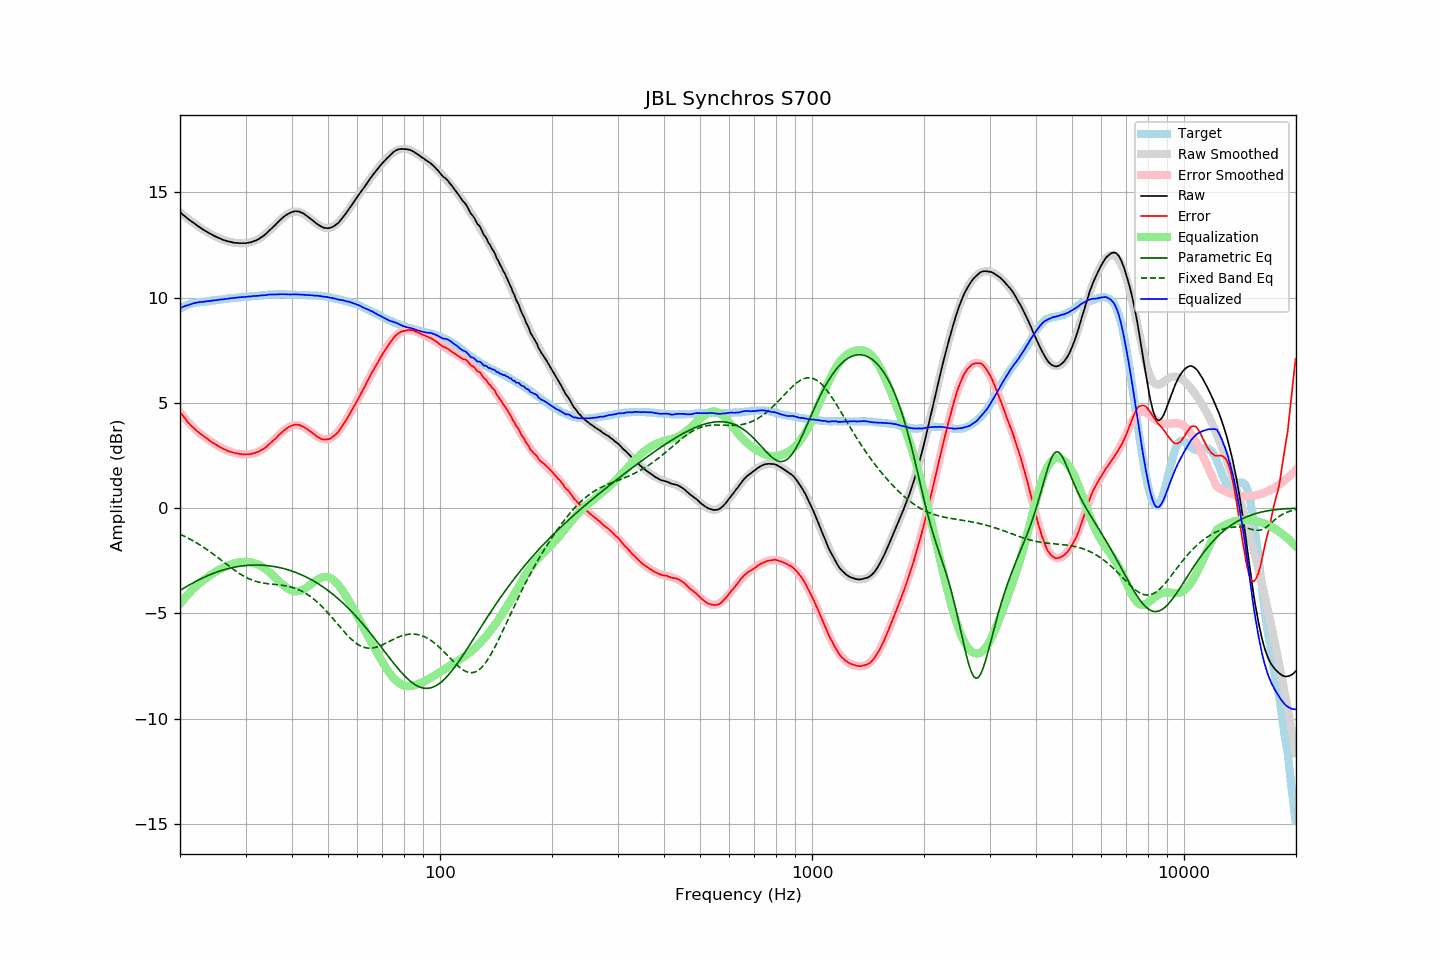

Values plotted in this chart, from the file beside it:
frequency, raw, error, smoothed, error_smoothed, equalization, parametric_eq, fixed_band_eq, equalized_raw, equalized_smoothed, target
20.00, 14.05, 4.57, 14.06, 4.55, -4.55, -3.91, -1.24, 9.50, 9.50, 9.48
20.20, 13.99, 4.47, 13.99, 4.46, -4.46, -3.86, -1.27, 9.54, 9.53, 9.52
20.40, 13.92, 4.36, 13.93, 4.36, -4.36, -3.82, -1.31, 9.56, 9.56, 9.56
20.61, 13.87, 4.28, 13.86, 4.27, -4.27, -3.77, -1.35, 9.59, 9.59, 9.59
20.81, 13.80, 4.17, 13.80, 4.18, -4.18, -3.73, -1.38, 9.62, 9.62, 9.63
21.02, 13.73, 4.06, 13.74, 4.10, -4.10, -3.68, -1.42, 9.64, 9.65, 9.67
21.23, 13.68, 3.99, 13.68, 4.01, -4.01, -3.64, -1.46, 9.67, 9.67, 9.69
21.44, 13.62, 3.91, 13.63, 3.93, -3.93, -3.60, -1.50, 9.69, 9.69, 9.71
21.66, 13.58, 3.85, 13.57, 3.85, -3.85, -3.55, -1.55, 9.72, 9.71, 9.73
21.87, 13.51, 3.77, 13.51, 3.78, -3.78, -3.51, -1.59, 9.74, 9.73, 9.74
22.09, 13.46, 3.70, 13.46, 3.71, -3.71, -3.47, -1.64, 9.76, 9.75, 9.76
22.31, 13.40, 3.63, 13.41, 3.64, -3.64, -3.43, -1.68, 9.77, 9.77, 9.77
22.54, 13.36, 3.58, 13.35, 3.57, -3.57, -3.40, -1.73, 9.78, 9.78, 9.78
22.76, 13.30, 3.51, 13.30, 3.51, -3.51, -3.36, -1.78, 9.79, 9.79, 9.79
22.99, 13.24, 3.45, 13.25, 3.45, -3.45, -3.32, -1.83, 9.79, 9.80, 9.79
23.22, 13.20, 3.40, 13.20, 3.40, -3.40, -3.28, -1.88, 9.81, 9.81, 9.80
23.45, 13.15, 3.34, 13.16, 3.34, -3.34, -3.25, -1.93, 9.81, 9.82, 9.81
23.69, 13.12, 3.30, 13.11, 3.28, -3.28, -3.22, -1.98, 9.83, 9.83, 9.82
23.92, 13.06, 3.23, 13.07, 3.23, -3.23, -3.18, -2.03, 9.83, 9.84, 9.83
24.16, 13.02, 3.17, 13.02, 3.18, -3.18, -3.15, -2.09, 9.85, 9.84, 9.85
24.40, 12.98, 3.11, 12.98, 3.13, -3.13, -3.12, -2.14, 9.86, 9.85, 9.87
24.65, 12.95, 3.08, 12.94, 3.08, -3.08, -3.09, -2.20, 9.87, 9.86, 9.86
24.89, 12.90, 3.03, 12.90, 3.03, -3.03, -3.06, -2.26, 9.87, 9.87, 9.87
25.14, 12.86, 2.98, 12.87, 2.98, -2.98, -3.03, -2.31, 9.88, 9.88, 9.88
25.39, 12.83, 2.94, 12.83, 2.94, -2.94, -3.01, -2.37, 9.90, 9.89, 9.89
25.65, 12.80, 2.89, 12.80, 2.90, -2.90, -2.98, -2.43, 9.91, 9.90, 9.91
25.91, 12.77, 2.86, 12.77, 2.86, -2.86, -2.96, -2.49, 9.91, 9.91, 9.91
26.16, 12.73, 2.81, 12.74, 2.82, -2.82, -2.93, -2.55, 9.92, 9.92, 9.92
26.43, 12.72, 2.79, 12.71, 2.78, -2.78, -2.91, -2.61, 9.93, 9.93, 9.93
26.69, 12.69, 2.75, 12.69, 2.75, -2.75, -2.89, -2.67, 9.95, 9.94, 9.94
26.96, 12.67, 2.71, 12.67, 2.72, -2.72, -2.87, -2.73, 9.95, 9.95, 9.96
27.23, 12.65, 2.68, 12.65, 2.69, -2.69, -2.85, -2.78, 9.97, 9.96, 9.97
27.50, 12.63, 2.66, 12.63, 2.66, -2.66, -2.83, -2.84, 9.97, 9.97, 9.97
27.77, 12.61, 2.64, 12.62, 2.64, -2.64, -2.82, -2.90, 9.97, 9.98, 9.97
28.05, 12.60, 2.61, 12.61, 2.62, -2.62, -2.80, -2.95, 9.99, 9.99, 9.99
28.33, 12.59, 2.60, 12.60, 2.60, -2.60, -2.79, -3.00, 9.99, 10.00, 9.99
28.62, 12.59, 2.59, 12.59, 2.59, -2.59, -2.77, -3.06, 10.01, 10.00, 10.00
28.90, 12.58, 2.57, 12.58, 2.57, -2.57, -2.76, -3.11, 10.01, 10.01, 10.01
29.19, 12.58, 2.57, 12.58, 2.56, -2.56, -2.75, -3.15, 10.02, 10.02, 10.01
29.48, 12.58, 2.54, 12.58, 2.56, -2.56, -2.74, -3.20, 10.03, 10.02, 10.04
29.78, 12.58, 2.55, 12.58, 2.55, -2.55, -2.73, -3.24, 10.03, 10.03, 10.03
30.08, 12.58, 2.54, 12.59, 2.55, -2.55, -2.72, -3.28, 10.03, 10.04, 10.04
30.38, 12.60, 2.56, 12.60, 2.56, -2.56, -2.72, -3.32, 10.05, 10.04, 10.04
30.68, 12.61, 2.55, 12.61, 2.56, -2.56, -2.71, -3.36, 10.05, 10.05, 10.06
30.99, 12.62, 2.56, 12.63, 2.57, -2.57, -2.71, -3.39, 10.05, 10.06, 10.06
31.30, 12.65, 2.59, 12.65, 2.59, -2.59, -2.70, -3.42, 10.07, 10.07, 10.06
31.61, 12.68, 2.61, 12.68, 2.61, -2.61, -2.70, -3.45, 10.08, 10.07, 10.07
31.93, 12.70, 2.62, 12.71, 2.63, -2.63, -2.70, -3.47, 10.07, 10.08, 10.08
32.24, 12.75, 2.66, 12.75, 2.66, -2.66, -2.70, -3.50, 10.08, 10.09, 10.08
32.57, 12.78, 2.68, 12.79, 2.70, -2.70, -2.70, -3.52, 10.09, 10.10, 10.10
32.89, 12.84, 2.73, 12.84, 2.74, -2.74, -2.71, -3.53, 10.10, 10.10, 10.10
33.22, 12.89, 2.77, 12.89, 2.78, -2.78, -2.71, -3.55, 10.11, 10.11, 10.11
33.55, 12.94, 2.82, 12.95, 2.83, -2.83, -2.71, -3.56, 10.11, 10.12, 10.12
33.89, 12.99, 2.86, 13.01, 2.88, -2.88, -2.72, -3.57, 10.11, 10.12, 10.13
34.23, 13.06, 2.93, 13.07, 2.94, -2.94, -2.73, -3.58, 10.12, 10.13, 10.13
34.57, 13.14, 3.00, 13.14, 3.00, -3.00, -2.73, -3.59, 10.14, 10.14, 10.14
34.92, 13.21, 3.07, 13.21, 3.07, -3.07, -2.74, -3.60, 10.15, 10.14, 10.14
35.27, 13.28, 3.13, 13.29, 3.14, -3.14, -2.75, -3.61, 10.15, 10.15, 10.15
35.62, 13.35, 3.20, 13.36, 3.21, -3.21, -2.77, -3.62, 10.14, 10.15, 10.15
35.97, 13.43, 3.28, 13.44, 3.28, -3.28, -2.78, -3.62, 10.14, 10.15, 10.15
... 635 more rows
